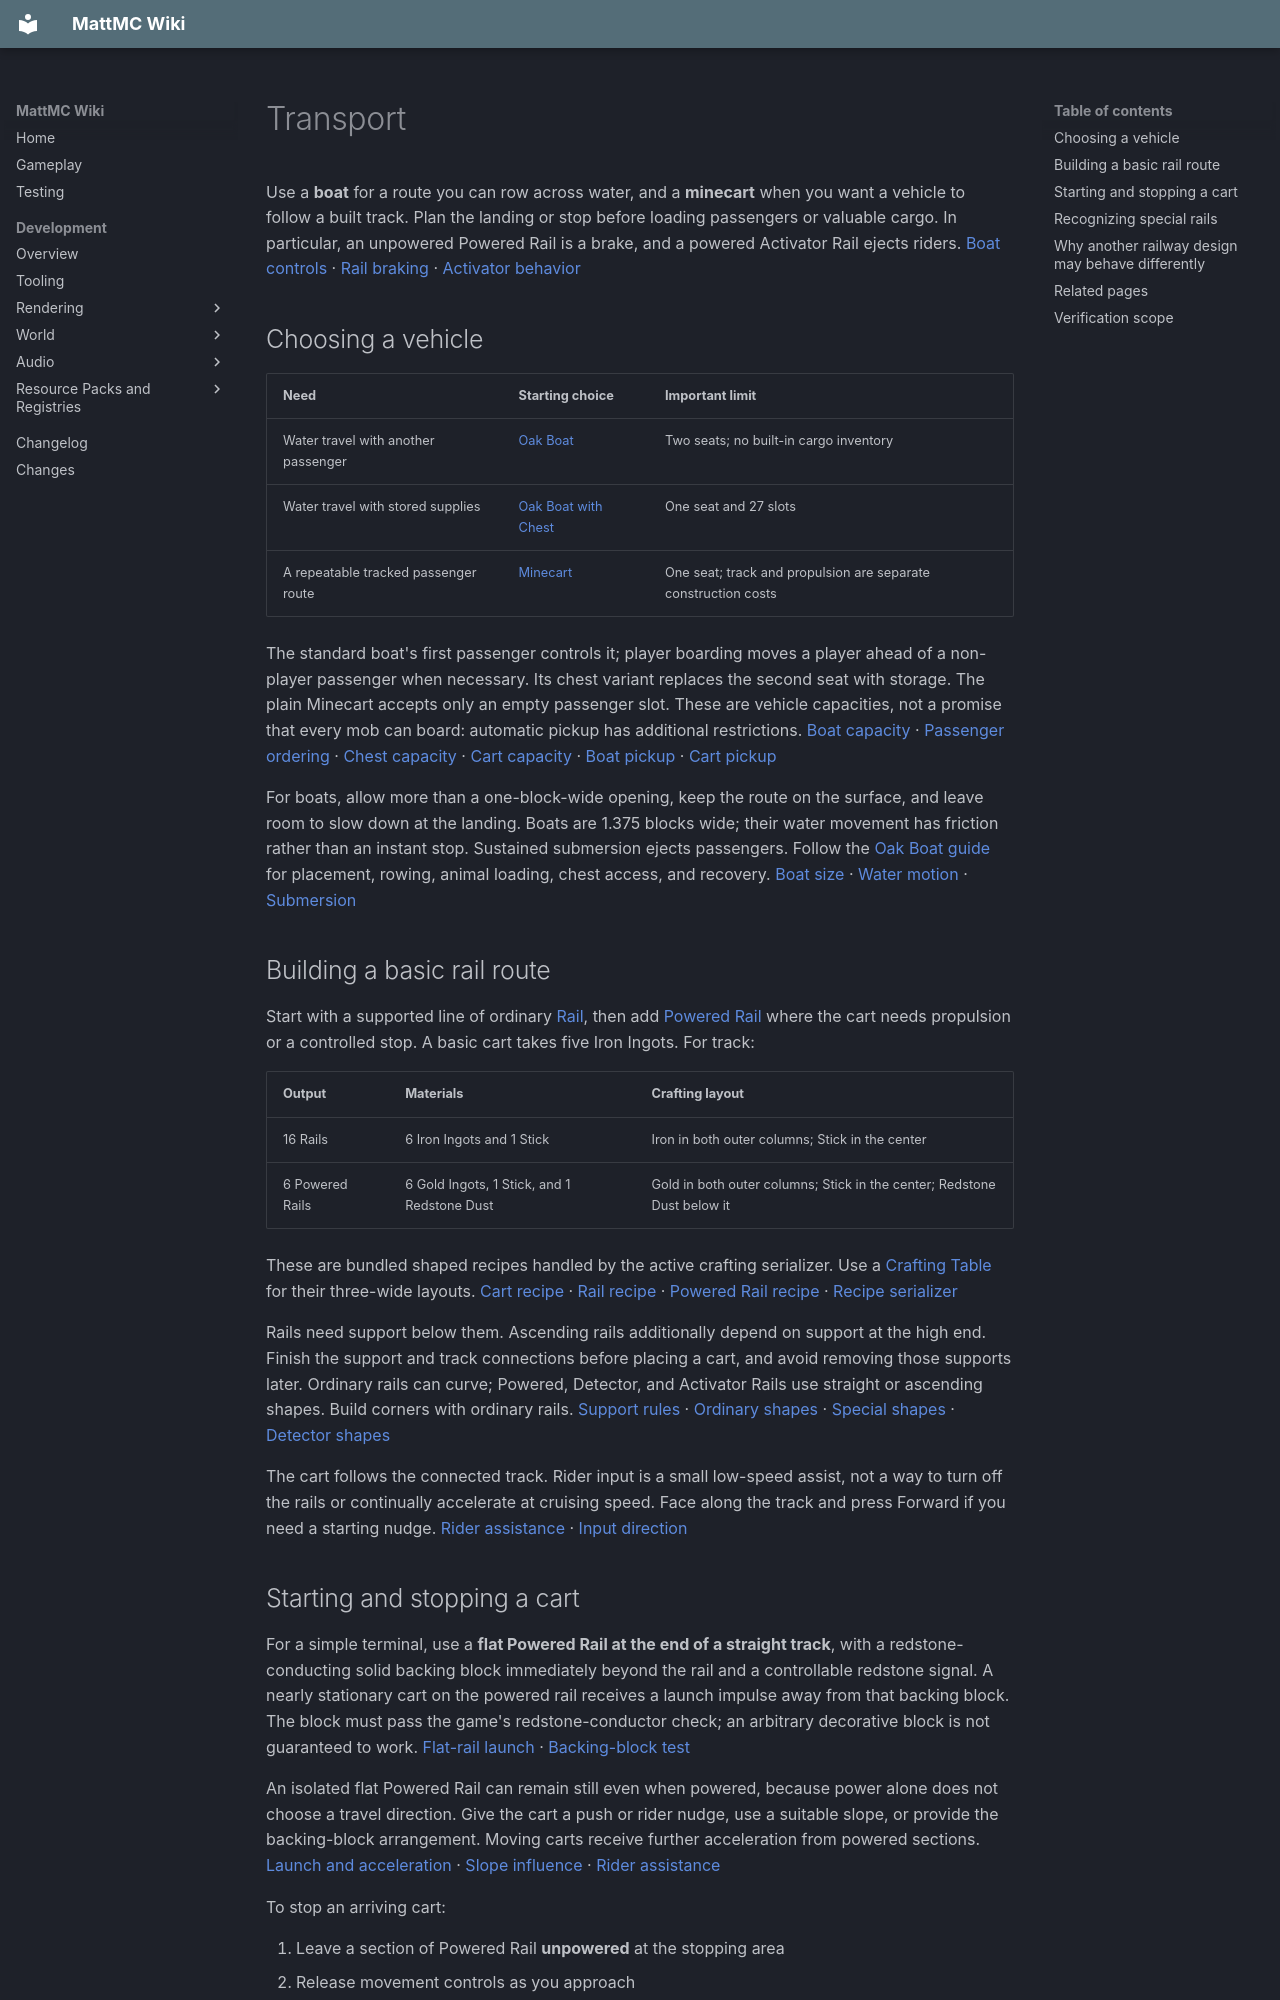

repository: HungLo2020/MattMC · page: gameplay/mechanics/Transport/index.html · generator: mkdocs

# Transport

Use a **boat** for a route you can row across water, and a **minecart** when you want a vehicle to follow a built track. Plan the landing or stop before loading passengers or valuable cargo. In particular, an unpowered Powered Rail is a brake, and a powered Activator Rail ejects riders. [Boat controls][rowing] · [Rail braking][braking] · [Activator behavior][activator]

## Choosing a vehicle

| Need | Starting choice | Important limit |
| --- | --- | --- |
| Water travel with another passenger | [Oak Boat](../items/OakBoat.md) | Two seats; no built-in cargo inventory |
| Water travel with stored supplies | [Oak Boat with Chest](../items/OakBoatWithChest.md) | One seat and 27 slots |
| A repeatable tracked passenger route | [Minecart](../items/Minecart.md) | One seat; track and propulsion are separate construction costs |

The standard boat's first passenger controls it; player boarding moves a player ahead of a non-player passenger when necessary. Its chest variant replaces the second seat with storage. The plain Minecart accepts only an empty passenger slot. These are vehicle capacities, not a promise that every mob can board: automatic pickup has additional restrictions. [Boat capacity][boat-capacity] · [Passenger ordering][ordering] · [Chest capacity][chest-capacity] · [Cart capacity][cart-capacity] · [Boat pickup][boat-pickup] · [Cart pickup][cart-pickup]

For boats, allow more than a one-block-wide opening, keep the route on the surface, and leave room to slow down at the landing. Boats are 1.375 blocks wide; their water movement has friction rather than an instant stop. Sustained submersion ejects passengers. Follow the [Oak Boat guide](../items/OakBoat.md) for placement, rowing, animal loading, chest access, and recovery. [Boat size][boat-size] · [Water motion][water-motion] · [Submersion][submersion]

## Building a basic rail route

Start with a supported line of ordinary [Rail](../items/Rail.md), then add [Powered Rail](../items/PoweredRail.md) where the cart needs propulsion or a controlled stop. A basic cart takes five Iron Ingots. For track:

| Output | Materials | Crafting layout |
| --- | --- | --- |
| 16 Rails | 6 Iron Ingots and 1 Stick | Iron in both outer columns; Stick in the center |
| 6 Powered Rails | 6 Gold Ingots, 1 Stick, and 1 Redstone Dust | Gold in both outer columns; Stick in the center; Redstone Dust below it |

These are bundled shaped recipes handled by the active crafting serializer. Use a [Crafting Table](../blocks/CraftingTable.md) for their three-wide layouts. [Cart recipe][cart-recipe] · [Rail recipe][rail-recipe] · [Powered Rail recipe][powered-recipe] · [Recipe serializer][recipe-serializer]

Rails need support below them. Ascending rails additionally depend on support at the high end. Finish the support and track connections before placing a cart, and avoid removing those supports later. Ordinary rails can curve; Powered, Detector, and Activator Rails use straight or ascending shapes. Build corners with ordinary rails. [Support rules][support] · [Ordinary shapes][rail-shape] · [Special shapes][special-shape] · [Detector shapes][detector-shape]

The cart follows the connected track. Rider input is a small low-speed assist, not a way to turn off the rails or continually accelerate at cruising speed. Face along the track and press Forward if you need a starting nudge. [Rider assistance][rider] · [Input direction][input-direction]

## Starting and stopping a cart

For a simple terminal, use a **flat Powered Rail at the end of a straight track**, with a redstone-conducting solid backing block immediately beyond the rail and a controllable redstone signal. A nearly stationary cart on the powered rail receives a launch impulse away from that backing block. The block must pass the game's redstone-conductor check; an arbitrary decorative block is not guaranteed to work. [Flat-rail launch][launch] · [Backing-block test][backing]

An isolated flat Powered Rail can remain still even when powered, because power alone does not choose a travel direction. Give the cart a push or rider nudge, use a suitable slope, or provide the backing-block arrangement. Moving carts receive further acceleration from powered sections. [Launch and acceleration][launch] · [Slope influence][slopes] · [Rider assistance][rider]

To stop an arriving cart:

1. Leave a section of Powered Rail **unpowered** at the stopping area
2. Release movement controls as you approach
3. Keep sufficient braking space before the end of the route, and check the layout with an empty cart before using passengers or cargo
4. Power the terminal rail again when you want to depart

In the default movement model, an unpowered Powered Rail halves horizontal motion at each applicable step, then sets motion to zero below **0.03 blocks per tick**. It is not a guaranteed instant stop on first contact. Low-speed player input can bypass that braking step, which is why holding Forward at the platform can frustrate a stop. [Braking and input exception][braking]

A Powered Rail can receive power from a neighboring signal or propagate it through compatible connected Powered Rails. The connected search is limited to eight rail steps and requires matching rail type and axis. Do not assume one distant switch powers an entire railway; inspect the powered sections along the route. [Signal update][power] · [Propagation limit][power-limit] · [Connected-rail checks][power-links]

## Recognizing special rails

- **Powered Rail:** boosts when powered and brakes when unpowered
- **Detector Rail:** senses a Minecart and produces a redstone signal. It checks again while occupied; it does not supply the Powered Rail's boost
- **Activator Rail:** calls the cart's activation behavior when powered. On a plain rideable Minecart, that ejects the passenger

All four rail items and their blocks are actively registered. Detector and Activator Rails have different jobs even though their names both suggest automation. Use Detector Rails for sensing and Activator Rails only where the particular cart's activation effect is wanted. [Powered-rail identification][powered-check] · [Detector sensing][detector] · [Activator effect][activator] · [Activator callsite][activation-call] · [Rail items][rail-items] · [Powered and Detector blocks][rail-blocks] · [Ordinary Rail block][ordinary-block] · [Activator block][activator-block]

## Why another railway design may behave differently

Ordinary default worlds select the legacy movement implementation. Enabling the optional `minecart_improvements` feature selects a separate implementation, including an experimental `minecartMaxSpeed` rule. A design that assumes that experiment may not match a default world. [Default flags][defaults] · [Default world configuration][world-default] · [Movement selection][selection] · [Feature check][feature] · [Experimental rule][rule]

Under default movement, occupied carts retain more motion than empty carts, water lowers the speed limit, and slopes change motion. These differences make a single universal Powered Rail spacing unreliable. Check the intended direction, load, slope, and world settings before extending a route. This guide does not prescribe a source-unverified maximum gap between boosts. [Speed and slowdown][speed] · [Water slowdown][water-slowdown] · [Slopes][slopes]

If a ride fails, first check the simple causes: rail support, a missed track connection, an unpowered boost section, no launch direction, an occupied vehicle, or an unintended powered Activator Rail. For leaving either vehicle, use **Sneak/Crouch**, which defaults to Left Ctrl in MattMC; Shift is Sprint. [Boarding restriction][board] · [Default controls][keys] · [Control-key mapping][control-key] · [Dismount][dismount]
